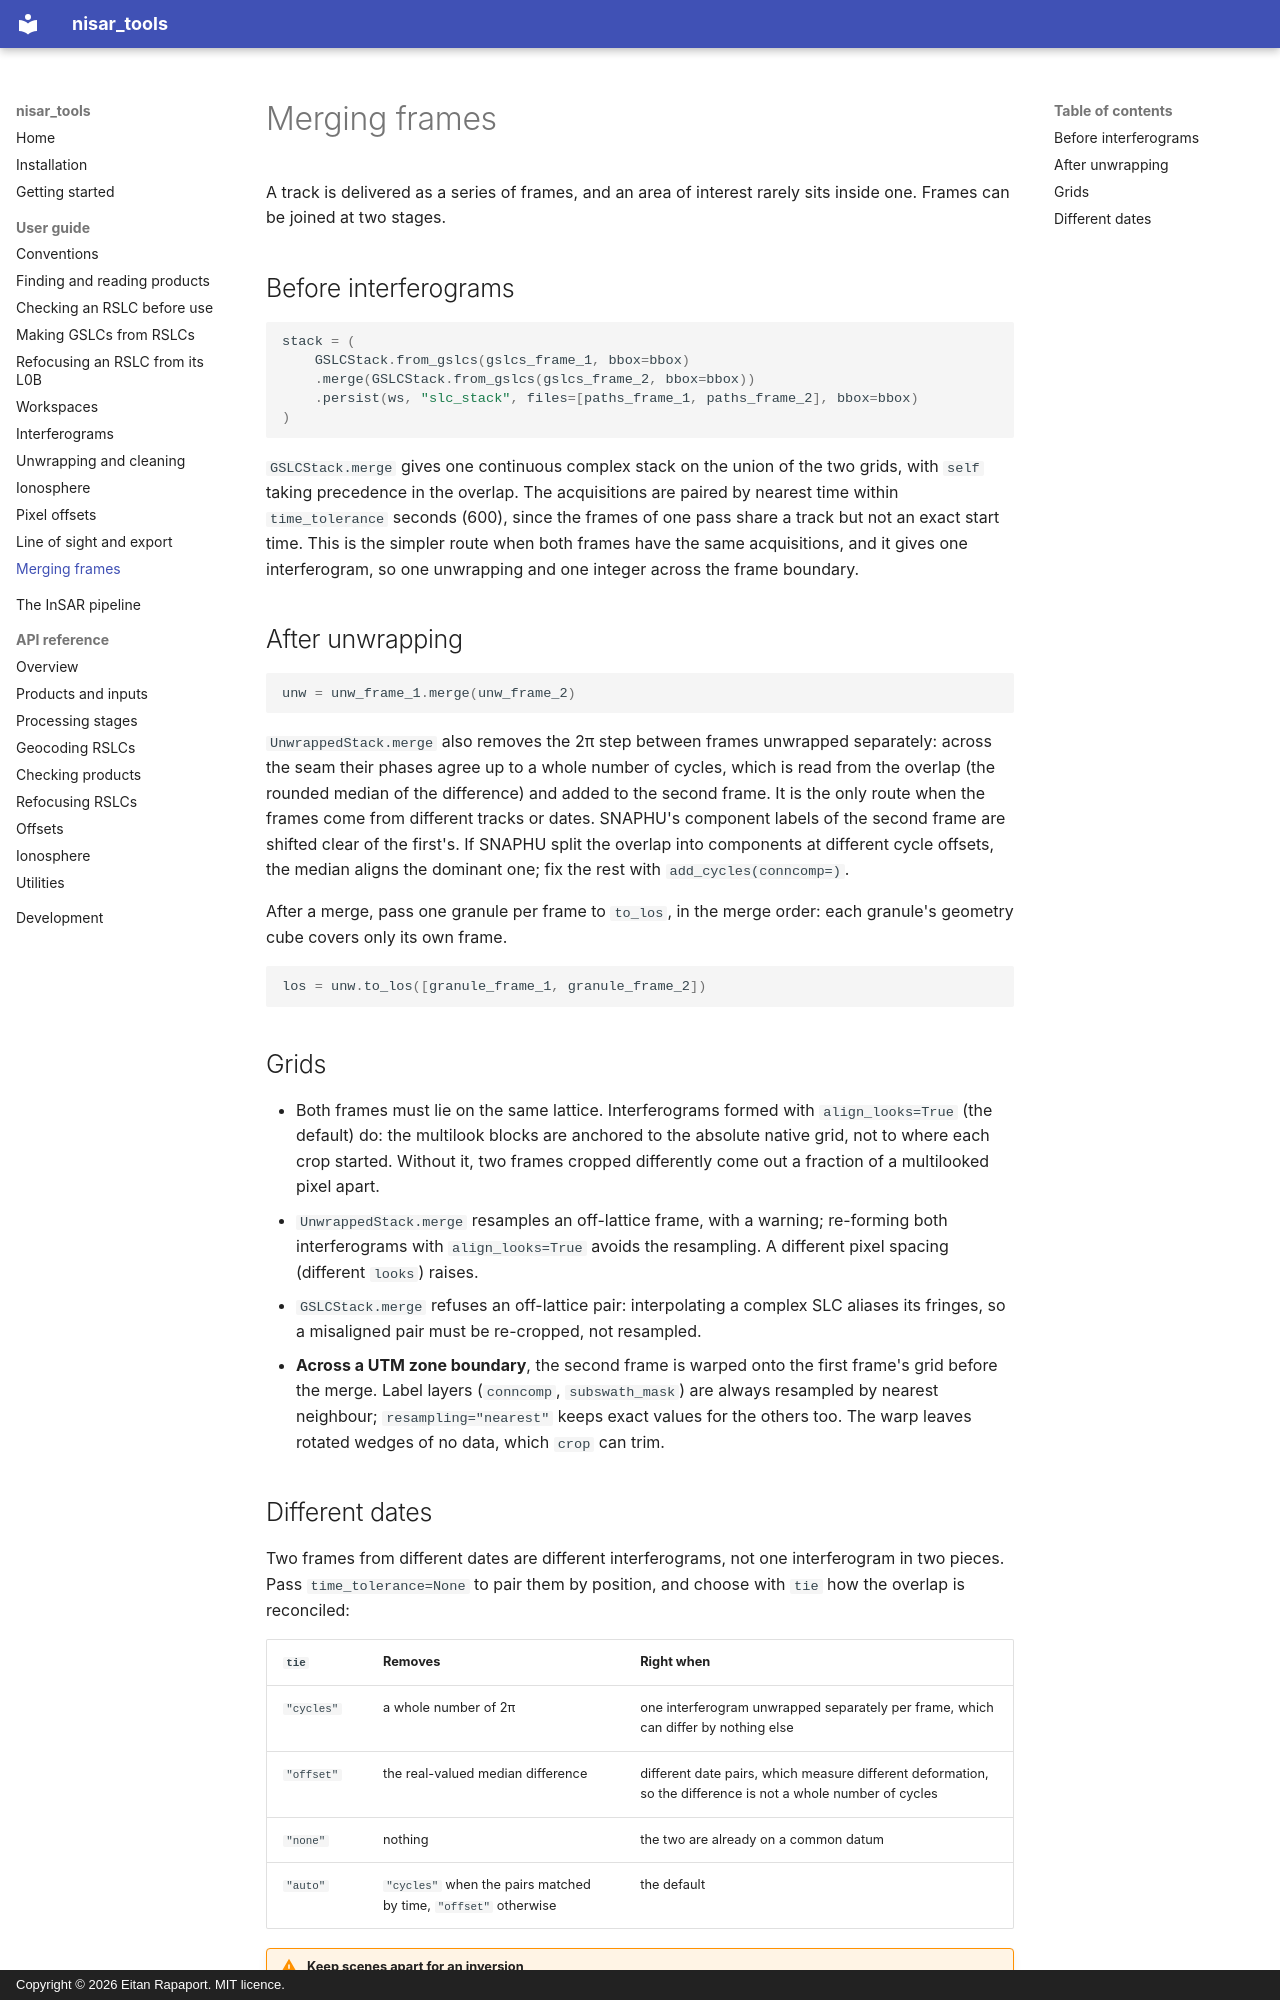

repository: eitanrapa/nisar_tools · page: guide/merging/index.html · generator: mkdocs · copyright: Copyright © 2026 Eitan Rapaport. MIT licence.

# Merging frames

A track is delivered as a series of frames, and an area of interest rarely sits inside one. Frames can be joined at two
stages.

## Before interferograms

```python
stack = (
    GSLCStack.from_gslcs(gslcs_frame_1, bbox=bbox)
    .merge(GSLCStack.from_gslcs(gslcs_frame_2, bbox=bbox))
    .persist(ws, "slc_stack", files=[paths_frame_1, paths_frame_2], bbox=bbox)
)
```

`GSLCStack.merge` gives one continuous complex stack on the union of the two grids, with `self` taking precedence in
the overlap. The acquisitions are paired by nearest time within `time_tolerance` seconds (600), since the frames of
one pass share a track but not an exact start time. This is the simpler route when both frames have the same
acquisitions, and it gives one interferogram, so one unwrapping and one integer across the frame boundary.

## After unwrapping

```python
unw = unw_frame_1.merge(unw_frame_2)
```

`UnwrappedStack.merge` also removes the 2π step between frames unwrapped separately: across the seam their phases
agree up to a whole number of cycles, which is read from the overlap (the rounded median of the difference) and added
to the second frame. It is the only route when the frames come from different tracks or dates. SNAPHU's component
labels of the second frame are shifted clear of the first's. If SNAPHU split the overlap into components at different
cycle offsets, the median aligns the dominant one; fix the rest with `add_cycles(conncomp=)`.

After a merge, pass one granule per frame to `to_los`, in the merge order: each granule's geometry cube covers only its
own frame.

```python
los = unw.to_los([granule_frame_1, granule_frame_2])
```

## Grids

- Both frames must lie on the same lattice. Interferograms formed with `align_looks=True` (the default) do: the
  multilook blocks are anchored to the absolute native grid, not to where each crop started. Without it, two frames
  cropped differently come out a fraction of a multilooked pixel apart.
- `UnwrappedStack.merge` resamples an off-lattice frame, with a warning; re-forming both interferograms with
  `align_looks=True` avoids the resampling. A different pixel spacing (different `looks`) raises.
- `GSLCStack.merge` refuses an off-lattice pair: interpolating a complex SLC aliases its fringes, so a misaligned pair
  must be re-cropped, not resampled.
- **Across a UTM zone boundary**, the second frame is warped onto the first frame's grid before the merge. Label
  layers (`conncomp`, `subswath_mask`) are always resampled by nearest neighbour; `resampling="nearest"` keeps exact
  values for the others too. The warp leaves rotated wedges of no data, which `crop` can trim.
